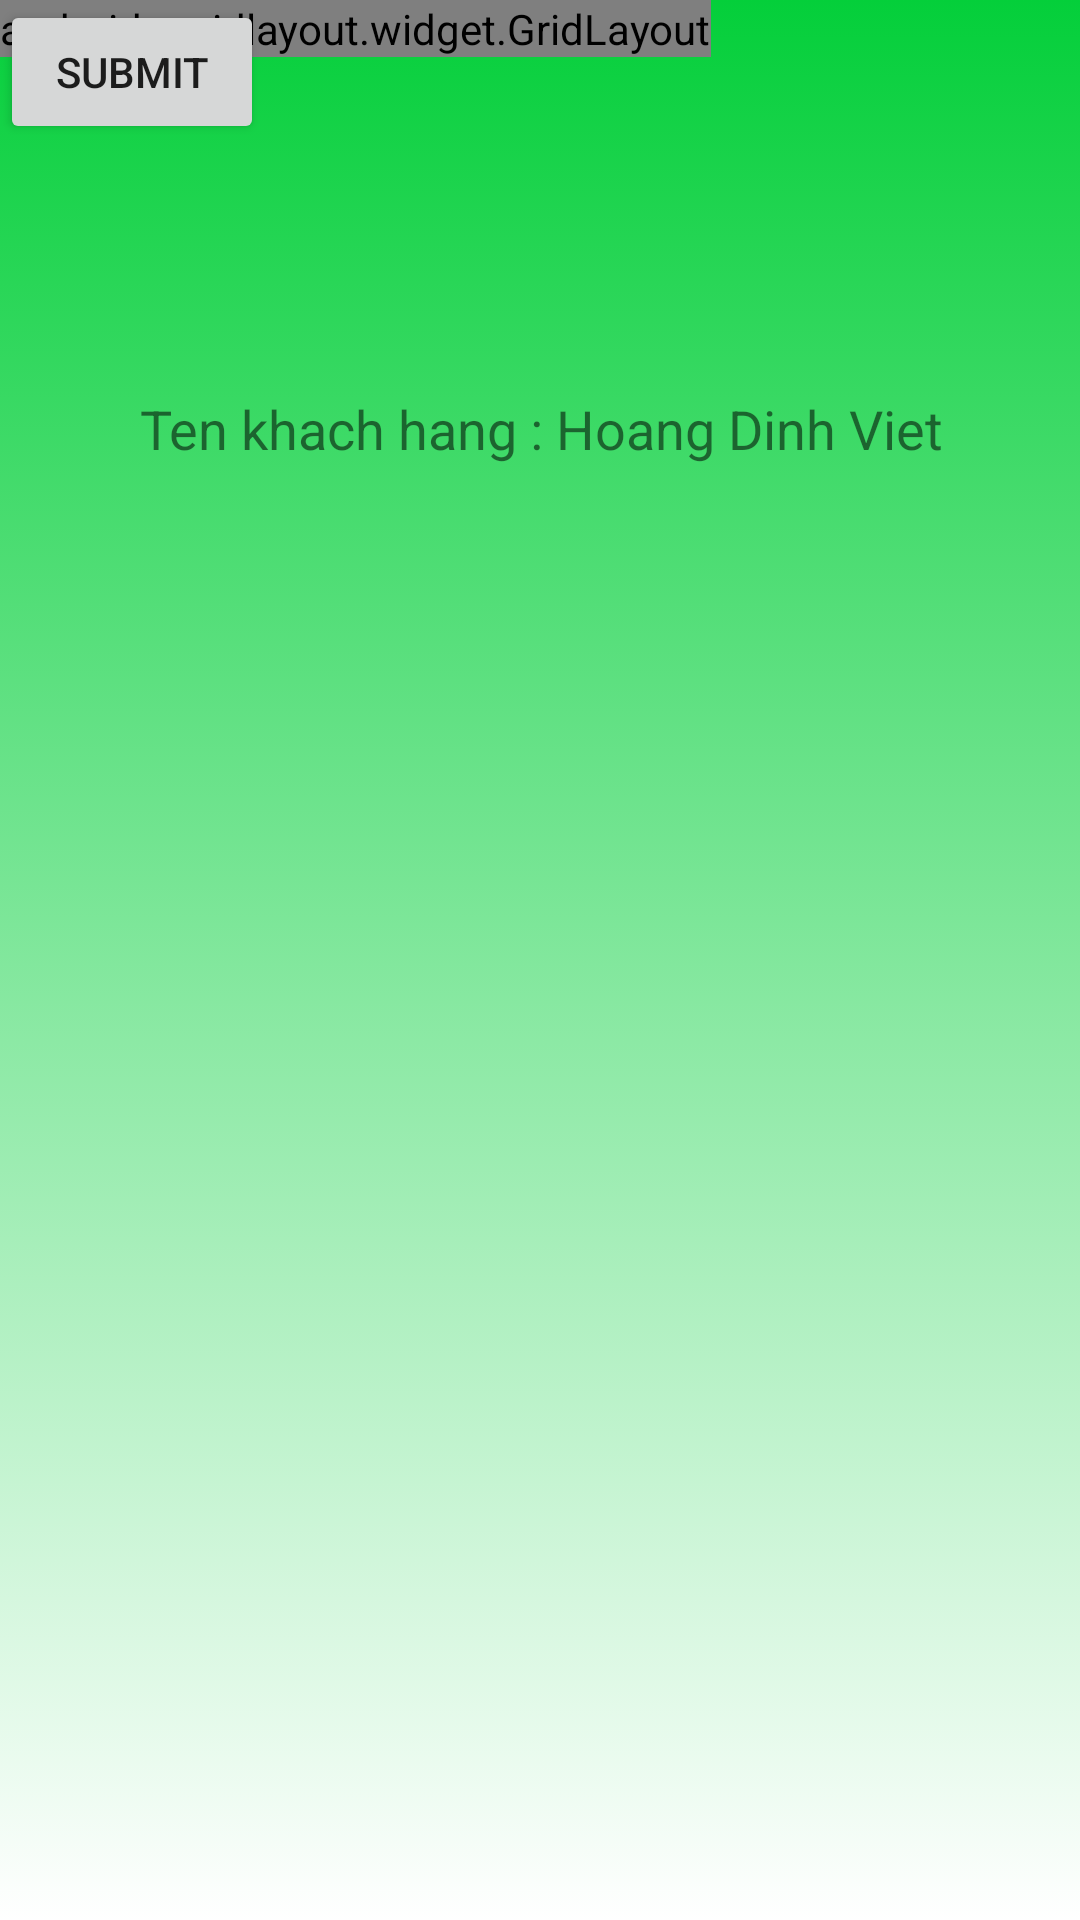

Write the Android layout XML for this screen, with the resource values it uses.
<!-- AndroidManifest.xml: application theme AppTheme -->
<!-- res/layout/activity_add_to_card_as_customer.xml -->
<?xml version="1.0" encoding="utf-8"?>
<androidx.constraintlayout.widget.ConstraintLayout xmlns:android="http://schemas.android.com/apk/res/android"
    xmlns:app="http://schemas.android.com/apk/res-auto"
    xmlns:tools="http://schemas.android.com/tools"
    android:layout_width="match_parent"
    android:layout_height="match_parent"
    android:background="@drawable/app_background"
    tools:context=".view.customer.AddToCardAsCustomerActivity">

    <androidx.gridlayout.widget.GridLayout
        android:id="@+id/gridLayout4"
        android:layout_width="wrap_content"
        android:layout_height="wrap_content"
        app:columnCount="1"
        app:layout_constraintBottom_toBottomOf="parent"
        app:layout_constraintEnd_toEndOf="parent"
        app:layout_constraintHorizontal_bias="0.0"
        app:layout_constraintStart_toStartOf="parent"
        app:layout_constraintTop_toTopOf="parent"
        app:layout_constraintVertical_bias="0.0">

        <androidx.gridlayout.widget.GridLayout
            android:layout_width="match_parent"
            android:layout_height="match_parent"
            app:columnCount="4"
            app:layout_constraintBottom_toBottomOf="parent"
            app:layout_constraintEnd_toEndOf="parent"
            app:layout_constraintStart_toStartOf="parent"
            app:layout_constraintTop_toTopOf="parent"
            app:rowCount="10" />
    </androidx.gridlayout.widget.GridLayout>

    <ListView
        android:id="@+id/listView"
        android:layout_width="0dp"
        android:layout_height="0dp"
        android:layout_marginStart="1dp"
        android:layout_marginEnd="1dp"
        android:layout_marginBottom="94dp"
        app:layout_constraintBottom_toBottomOf="parent"
        app:layout_constraintEnd_toEndOf="parent"
        app:layout_constraintStart_toStartOf="parent"
        app:layout_constraintTop_toBottomOf="@+id/txtUserId" />

    <TextView
        android:id="@+id/txtUserId"
        android:layout_width="373dp"
        android:layout_height="62dp"
        android:layout_marginTop="112dp"
        android:layout_marginBottom="30dp"
        android:gravity="center"
        android:text="Ten khach hang : Hoang Dinh Viet"
        android:textSize="18sp"
        app:layout_constraintBottom_toTopOf="@+id/_dynamic"
        app:layout_constraintEnd_toEndOf="parent"
        app:layout_constraintStart_toStartOf="parent"
        app:layout_constraintTop_toTopOf="parent" />

    <Button
        android:id="@+id/btnSubmit"
        android:layout_width="wrap_content"
        android:layout_height="wrap_content"
        android:text="Submit"
        tools:layout_editor_absoluteX="167dp"
        tools:layout_editor_absoluteY="660dp" />


</androidx.constraintlayout.widget.ConstraintLayout>
<!-- resources referenced by this layout -->
<resources>
  <!-- drawable app_background (drawable) -->
  <?xml version="1.0" encoding="utf-8"?>
  <selector xmlns:android="http://schemas.android.com/apk/res/android">
      <item>
          <shape>
              <gradient
                  android:angle="90"
                  android:type="linear"
                  android:startColor="#ffffff"
                  android:endColor="#04cf3a"
                  android:gradientRadius="50%"/>
          </shape>
      </item>
  </selector>
  <style name="AppTheme" parent="Theme.AppCompat.Light.DarkActionBar">
          
          <item name="colorPrimary">@color/colorPrimary</item>
          <item name="colorPrimaryDark">@color/colorPrimaryDark</item>
          <item name="colorAccent">@color/colorAccent</item>
          <item name="android:statusBarColor">#00000000</item>
      </style>
  <color name="colorPrimary">#6200EE</color>
  <color name="colorPrimaryDark">#3700B3</color>
  <color name="colorAccent">#03DAC5</color>
</resources>
